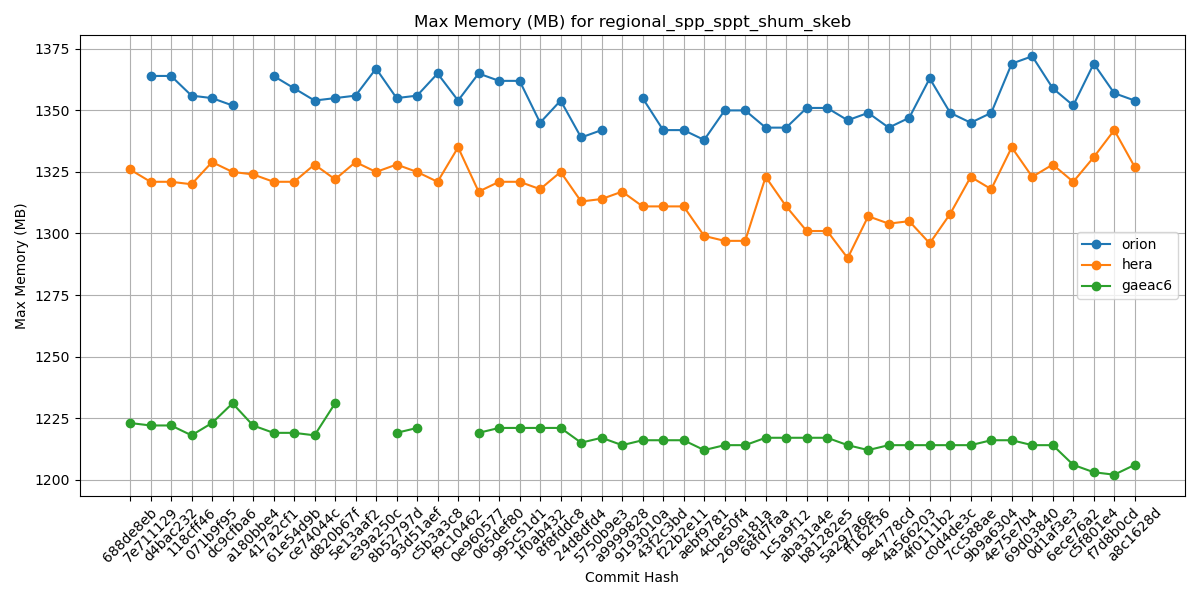

Data behind this chart, as committed beside it:
Hash, orion, hera, gaeac6
688de8eb, , 1326, 1223
7e711129, 1364, 1321, 1222
d4bac232, 1364, 1321, 1222
118cff46, 1356, 1320, 1218
071b9f95, 1355, 1329, 1223
dc9cfba6, 1352, 1325, 1231
a180bbe4, , 1324, 1222
417a2cf1, 1364, 1321, 1219
61e54d9b, 1359, 1321, 1219
ce74044c, 1354, 1328, 1218
d820b67f, 1355, 1322, 1231
5e13aaf2, 1356, 1329, 
e39a250c, 1367, 1325, 
8b52797d, 1355, 1328, 1219
93d51aef, 1356, 1325, 1221
c5b3a3c8, 1365, 1321, 
f9c10462, 1354, 1335, 
0e960577, 1365, 1317, 1219
065def80, 1362, 1321, 1221
995c51d1, 1362, 1321, 1221
1f0ab432, 1345, 1318, 1221
8f8fddc8, 1354, 1325, 1221
24d8dfd4, 1339, 1313, 1215
5750b9e3, 1342, 1314, 1217
a9999828, , 1317, 1214
9193010a, 1355, 1311, 1216
43f2c3bd, 1342, 1311, 1216
f22b2e11, 1342, 1311, 1216
aebf9781, 1338, 1299, 1212
4cbe50f4, 1350, 1297, 1214
269e181a, 1350, 1297, 1214
68fd7faa, 1343, 1323, 1217
1c5a9f12, 1343, 1311, 1217
aba31a4e, 1351, 1301, 1217
b81282e5, 1351, 1301, 1217
5a297a6e, 1346, 1290, 1214
ff162f36, 1349, 1307, 1212
9e4778cd, 1343, 1304, 1214
4a566203, 1347, 1305, 1214
4f0111b2, 1363, 1296, 1214
c0d4de3c, 1349, 1308, 1214
7cc588ae, 1345, 1323, 1214
9b9a6304, 1349, 1318, 1216
4e75e7b4, 1369, 1335, 1216
69d03840, 1372, 1323, 1214
0d1af3e3, 1359, 1328, 1214
6ece76a2, 1352, 1321, 1206
c5f801e4, 1369, 1331, 1203
f7d8b0cd, 1357, 1342, 1202
a8c1628d, 1354, 1327, 1206
